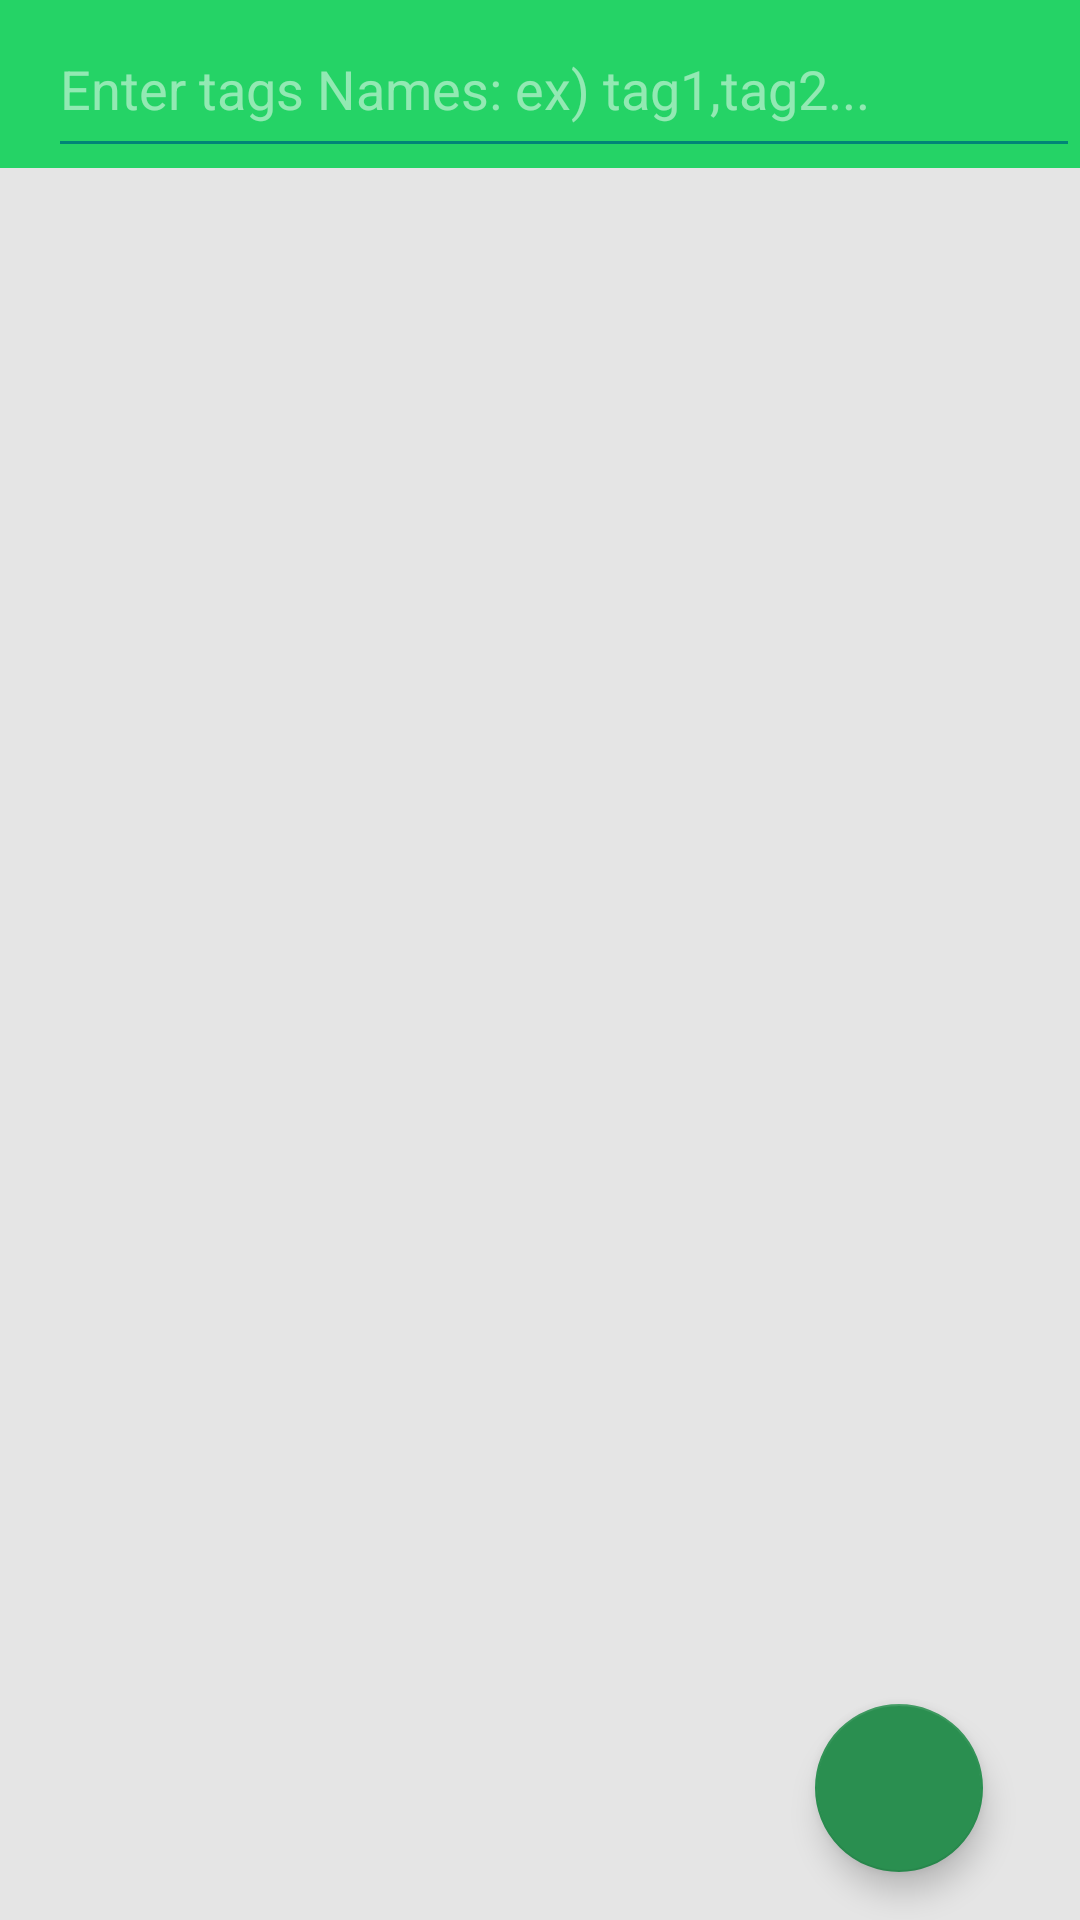

Android layout source for this screen:
<!-- AndroidManifest.xml: application theme AppTheme -->
<!-- res/layout/activity_album_search.xml -->
<?xml version="1.0" encoding="utf-8"?>
<android.support.constraint.ConstraintLayout
    xmlns:android="http://schemas.android.com/apk/res/android"
    xmlns:app="http://schemas.android.com/apk/res-auto"
    xmlns:tools="http://schemas.android.com/tools"
    android:layout_width="match_parent"
    android:layout_height="match_parent"
    android:descendantFocusability="beforeDescendants"
    android:focusableInTouchMode="true"
    tools:context=".activities.AlbumDetailActivity">

    <android.support.v7.widget.Toolbar
        android:id="@+id/Album_search_toolbar"
        android:layout_width="match_parent"
        android:layout_height="?attr/actionBarSize"
        android:background="#25D366"
        android:minHeight="?attr/actionBarSize"
        app:popupTheme="@style/ThemeOverlay.AppCompat.Light"
        android:theme="@style/ThemeOverlay.AppCompat.Dark.ActionBar">

        <EditText
            android:layout_width="match_parent"
            android:layout_height="match_parent"
            android:hint="@string/enter_tags_names_ex_tag1_tag2"
            android:id="@+id/sEditText"
            android:backgroundTint="@color/colorPrimary"
            android:autofillHints=""
            android:inputType="" tools:targetApi="o"/>

    </android.support.v7.widget.Toolbar>

    <GridView
        android:id="@+id/Sgridview"
        android:layout_width="match_parent"
        android:layout_height="0dp"
        android:background="#e5e5e5"
        android:horizontalSpacing="1dp"
        android:numColumns="2"
        android:verticalSpacing="1dp"
        app:layout_constraintBottom_toBottomOf="parent"
        app:layout_constraintTop_toBottomOf="@+id/Album_search_toolbar" />

    <android.support.design.widget.FloatingActionButton
        android:id="@+id/fab"
        android:layout_width="wrap_content"
        android:layout_height="wrap_content"
        android:layout_margin="16dp"
        android:layout_marginBottom="20dp"
        android:src="@drawable/ic_add"
        app:backgroundTint="@color/colorPrimaryDark"
        app:layout_constraintBottom_toBottomOf="parent"
        app:layout_constraintEnd_toEndOf="parent"
        app:layout_constraintHorizontal_bias="0.94"
        app:layout_constraintStart_toStartOf="parent" />

    <LinearLayout
        android:id="@+id/addResult"
        android:layout_width="wrap_content"
        android:layout_height="wrap_content"
        android:layout_margin="16dp"
        android:visibility="invisible"
        app:layout_constraintBottom_toTopOf="@+id/fab"
        app:layout_constraintEnd_toEndOf="parent"
        app:layout_constraintHorizontal_bias="0.8"
        app:layout_constraintStart_toStartOf="parent"
        app:layout_constraintTop_toTopOf="@+id/Sgridview"
        app:layout_constraintVertical_bias="1.0">

        <TextView
            android:id="@+id/tv"
            style="@style/TextAppearance.AppCompat.Title"
            android:layout_width="wrap_content"
            android:layout_height="wrap_content"
            android:layout_marginTop="12dp"
            android:text="@string/Addresult"
            android:textSize="15sp" />

        <android.support.design.widget.FloatingActionButton
            android:id="@+id/fab2"
            android:layout_width="wrap_content"
            android:layout_height="wrap_content"
            android:layout_margin="5dp"
            android:src="@drawable/ic_add"
            app:backgroundTint="@color/whatsApp"
            app:elevation="0dp"
            app:fabSize="mini"/>
    </LinearLayout>
</android.support.constraint.ConstraintLayout>
<!-- resources referenced by this layout -->
<resources>
  <color name="colorPrimary">#008577</color>
  <color name="colorPrimaryDark">#2a8f50</color>
  <color name="whatsApp">#25D366</color>
  <string name="Addresult">Create Album from search</string>
  <string name="enter_tags_names_ex_tag1_tag2">Enter tags Names: ex) tag1,tag2...</string>
  <style name="AppTheme" parent="Theme.AppCompat.Light.NoActionBar">
          
          <item name="colorPrimary">@color/colorPrimary</item>
          <item name="colorPrimaryDark">@color/colorPrimaryDark</item>
          <item name="colorAccent">@color/colorAccent</item>
      </style>
  <color name="colorAccent">#D81B60</color>
</resources>
